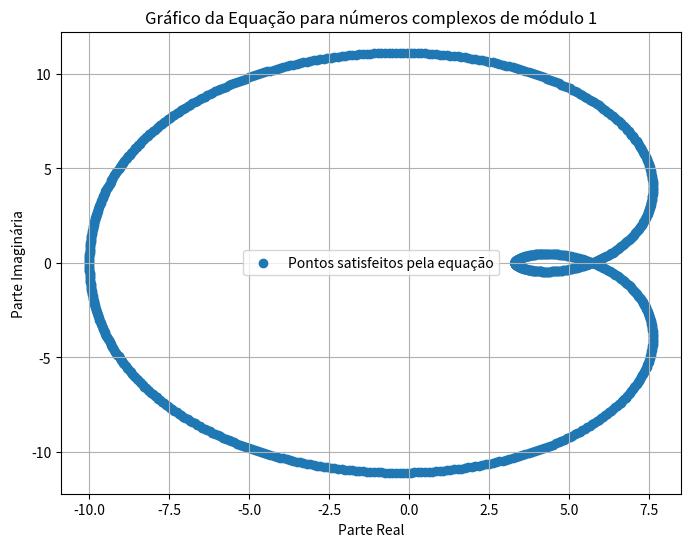

Write the Python code that produced this figure.
import numpy as np
import matplotlib.pyplot as plt

# Define a função que representa a equação
def g(r):
    r2 = r * r
    r3 = r * r2
    r4 = r * r3
    return r4 - r2 - 10*(-1/12) + 10*(2/3)*r - 10*(5/12)*r2

# Gera pontos no plano complexo com módulo 1
theta = np.linspace(0, 2*np.pi, 1000)
r_real = np.cos(theta)
r_imag = np.sin(theta)
r_complex = r_real + 1j * r_imag

# Avalia a função para esses pontos
g_values = g(r_complex)

# Separa as partes real e imaginária dos valores da função
g_real_part = np.real(g_values)
g_imag_part = np.imag(g_values)

# Plota o gráfico
plt.figure(figsize=(8, 6))
plt.scatter(g_real_part, g_imag_part, label='Pontos satisfeitos pela equação')
plt.title('Gráfico da Equação para números complexos de módulo 1')
plt.xlabel('Parte Real')
plt.ylabel('Parte Imaginária')
plt.legend()
plt.grid(True)
plt.show()